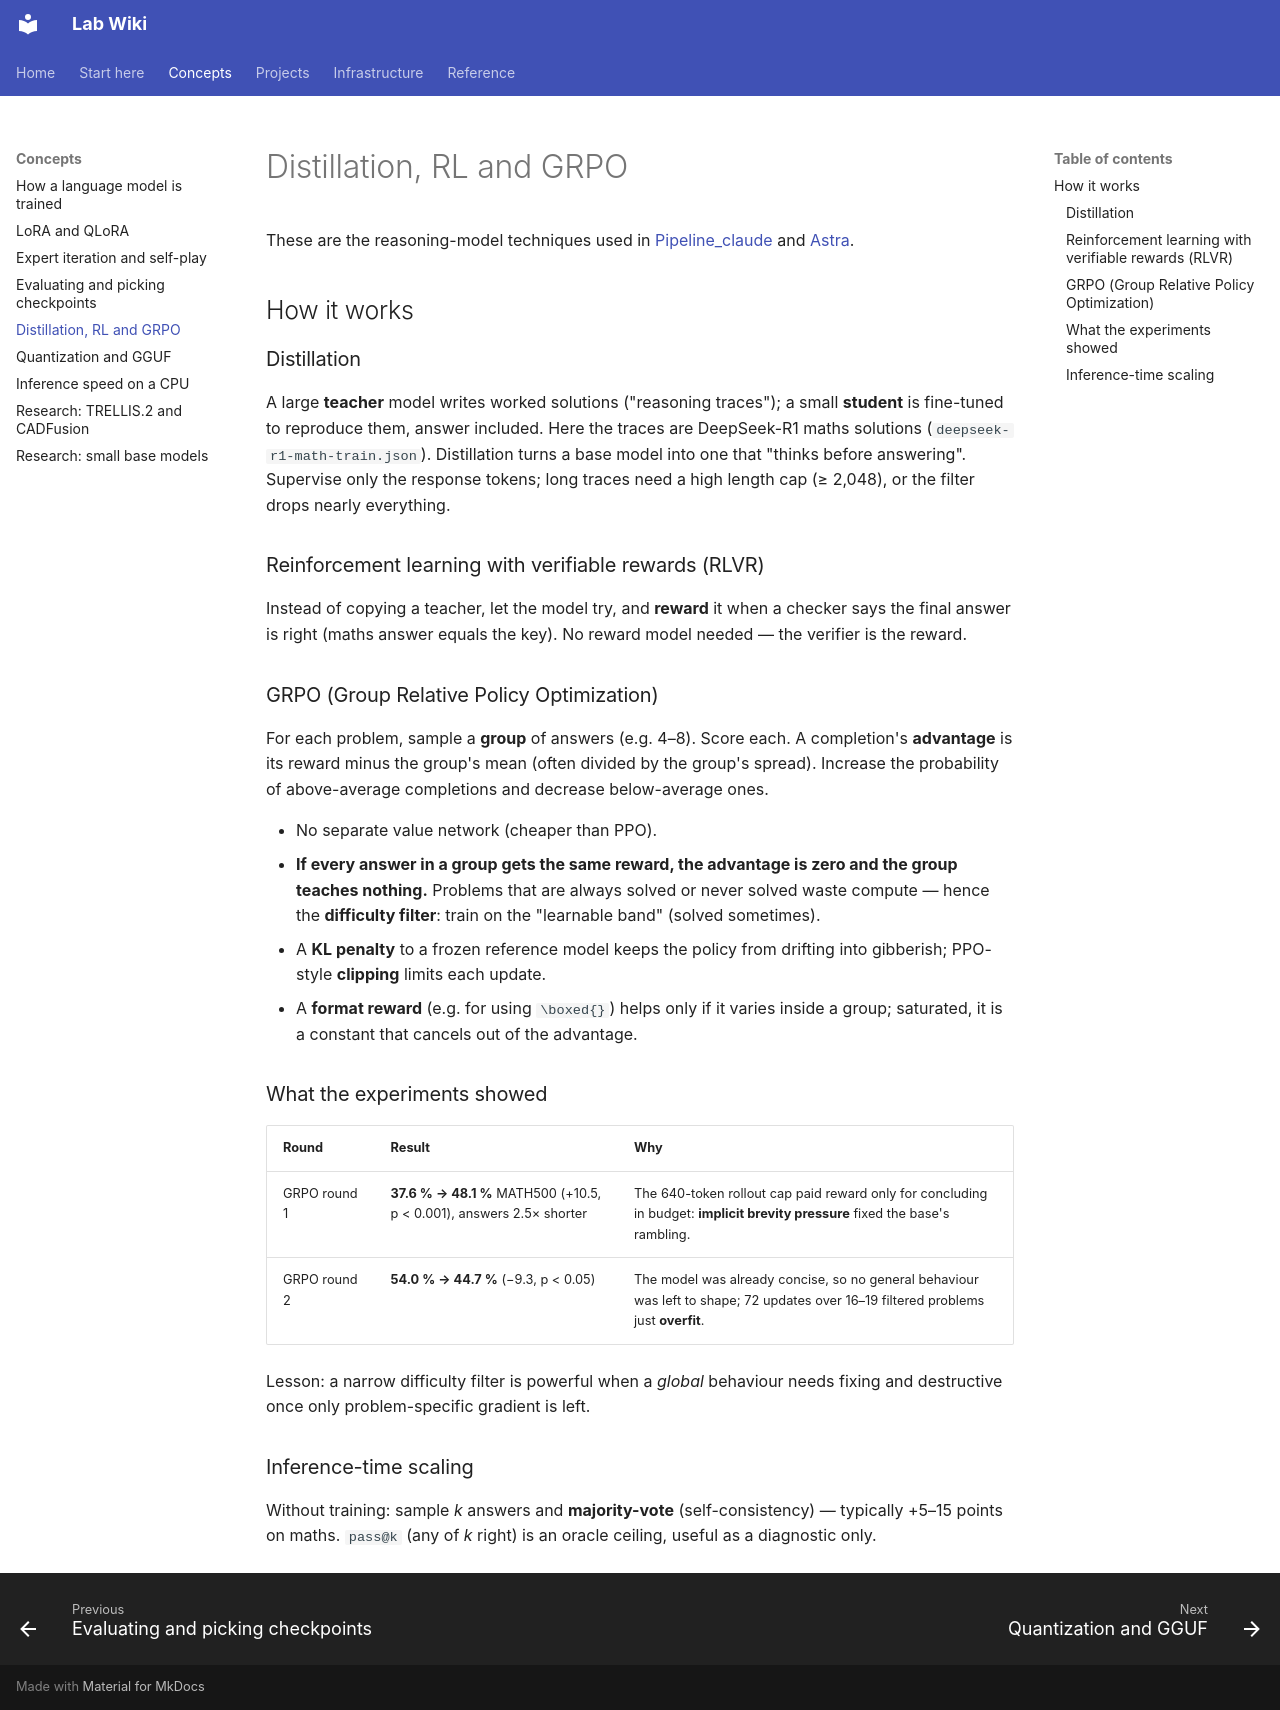

repository: joedean75/lab-wiki · page: concepts/grpo-rl/index.html · generator: mkdocs

# Distillation, RL and GRPO

These are the reasoning-model techniques used in [Pipeline_claude](../projects/pipeline-claude.md) and
[Astra](../projects/astra.md).

## How it works

### Distillation

A large **teacher** model writes worked solutions ("reasoning traces"); a small **student** is
fine-tuned to reproduce them, answer included. Here the traces are DeepSeek-R1 maths solutions
(`deepseek-r1-math-train.json`). Distillation turns a base model into one that "thinks before
answering". Supervise only the response tokens; long traces need a high length cap (≥ 2,048), or the
filter drops nearly everything.

### Reinforcement learning with verifiable rewards (RLVR)

Instead of copying a teacher, let the model try, and **reward** it when a checker says the final
answer is right (maths answer equals the key). No reward model needed — the verifier is the reward.

### GRPO (Group Relative Policy Optimization)

For each problem, sample a **group** of answers (e.g. 4–8). Score each. A completion's **advantage**
is its reward minus the group's mean (often divided by the group's spread). Increase the probability
of above-average completions and decrease below-average ones.

- No separate value network (cheaper than PPO).
- **If every answer in a group gets the same reward, the advantage is zero and the group teaches
  nothing.** Problems that are always solved or never solved waste compute — hence the
  **difficulty filter**: train on the "learnable band" (solved sometimes).
- A **KL penalty** to a frozen reference model keeps the policy from drifting into gibberish; PPO-style
  **clipping** limits each update.
- A **format reward** (e.g. for using `\boxed{}`) helps only if it varies inside a group; saturated, it
  is a constant that cancels out of the advantage.

### What the experiments showed

| Round | Result | Why |
|---|---|---|
| GRPO round 1 | **37.6 % → 48.1 %** MATH500 (+10.5, p < 0.001), answers 2.5× shorter | The 640-token rollout cap paid reward only for concluding in budget: **implicit brevity pressure** fixed the base's rambling. |
| GRPO round 2 | **54.0 % → 44.7 %** (−9.3, p < 0.05) | The model was already concise, so no general behaviour was left to shape; 72 updates over 16–19 filtered problems just **overfit**. |

Lesson: a narrow difficulty filter is powerful when a *global* behaviour needs fixing and destructive
once only problem-specific gradient is left.

### Inference-time scaling

Without training: sample *k* answers and **majority-vote** (self-consistency) — typically +5–15 points
on maths. `pass@k` (any of *k* right) is an oracle ceiling, useful as a diagnostic only.
